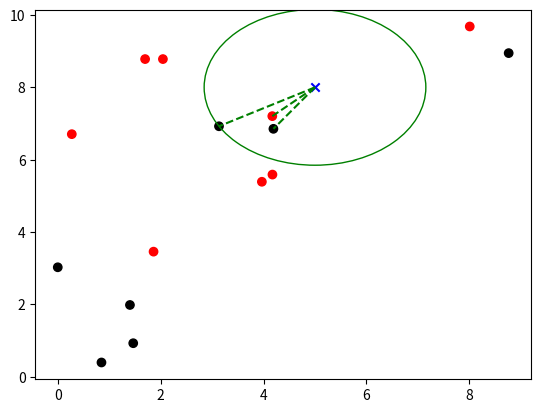

Source code (Python):
import numpy as np
from collections import Counter
import matplotlib.pyplot as plt

# Euclidean
def e_distance(x1, x2):
  return np.sqrt(sum((x1 - x2) ** 2))

class kNN:
  
  # initialize
  def __init__(self, k = 3):
    self.k = k
  
  # 
  def fit(self, X, y):
    self.X_train = X
    self.y_train = y
    
  def predict(self, X):
    predicted_label = [self.__predict(x) for x in X]
    return np.array((predicted_label))

  def __predict(self, x):
    distances = [e_distance(x, x_train) for x_train in self.X_train]
    k_indices = np.argsort(distances)[0:self.k]
    k_nearest_label = [self.y_train[i] for i in k_indices]
    # return tuple (label, numbers of appearance)
    most_common = Counter(k_nearest_label).most_common(1)
    return most_common[0][0]

if __name__ == "__main__":
  np.random.seed(1)
  X = np.random.rand(15, 2)*10
  print(X)
  y = np.array(
    ["tot", "xau", "xau", "tot", "tot", 
     "xau", "tot", "tot", "tot", "xau",
     "tot", "xau", "xau", "xau", "tot"]
  )
  
  knn = kNN(3)
  knn.fit(X, y)
  X_new = np.array([[5, 8]])
  y_pred = knn.predict(X_new)
  print("Prediction", y_pred)
  distances = [e_distance(X_new[0], x_train) for x_train in X]
  k_indices = np.argsort(distances)[:3]
  k_nearest_points = [X[i] for i in k_indices]
  
  fig, ax = plt.subplots()
  colors = np.where(y == 'tot', 'r', 'k')
  ax.scatter(X[:, 0], X[:, 1], c=colors)
  ax.scatter(X_new[:, 0], X_new[:, 1], c='blue', marker='x')
  for point in k_nearest_points:
    ax.plot([X_new[0, 0], point[0]], [X_new[0, 1], point[1]], 'g--')
    print("3 nearest points", point)
  
  radius = e_distance(X_new[0], k_nearest_points[-1])
  print(radius)

  circle = plt.Circle(X_new[0], radius=radius, color='g', fill=False)
  ax.add_artist(circle)
  plt.show()
